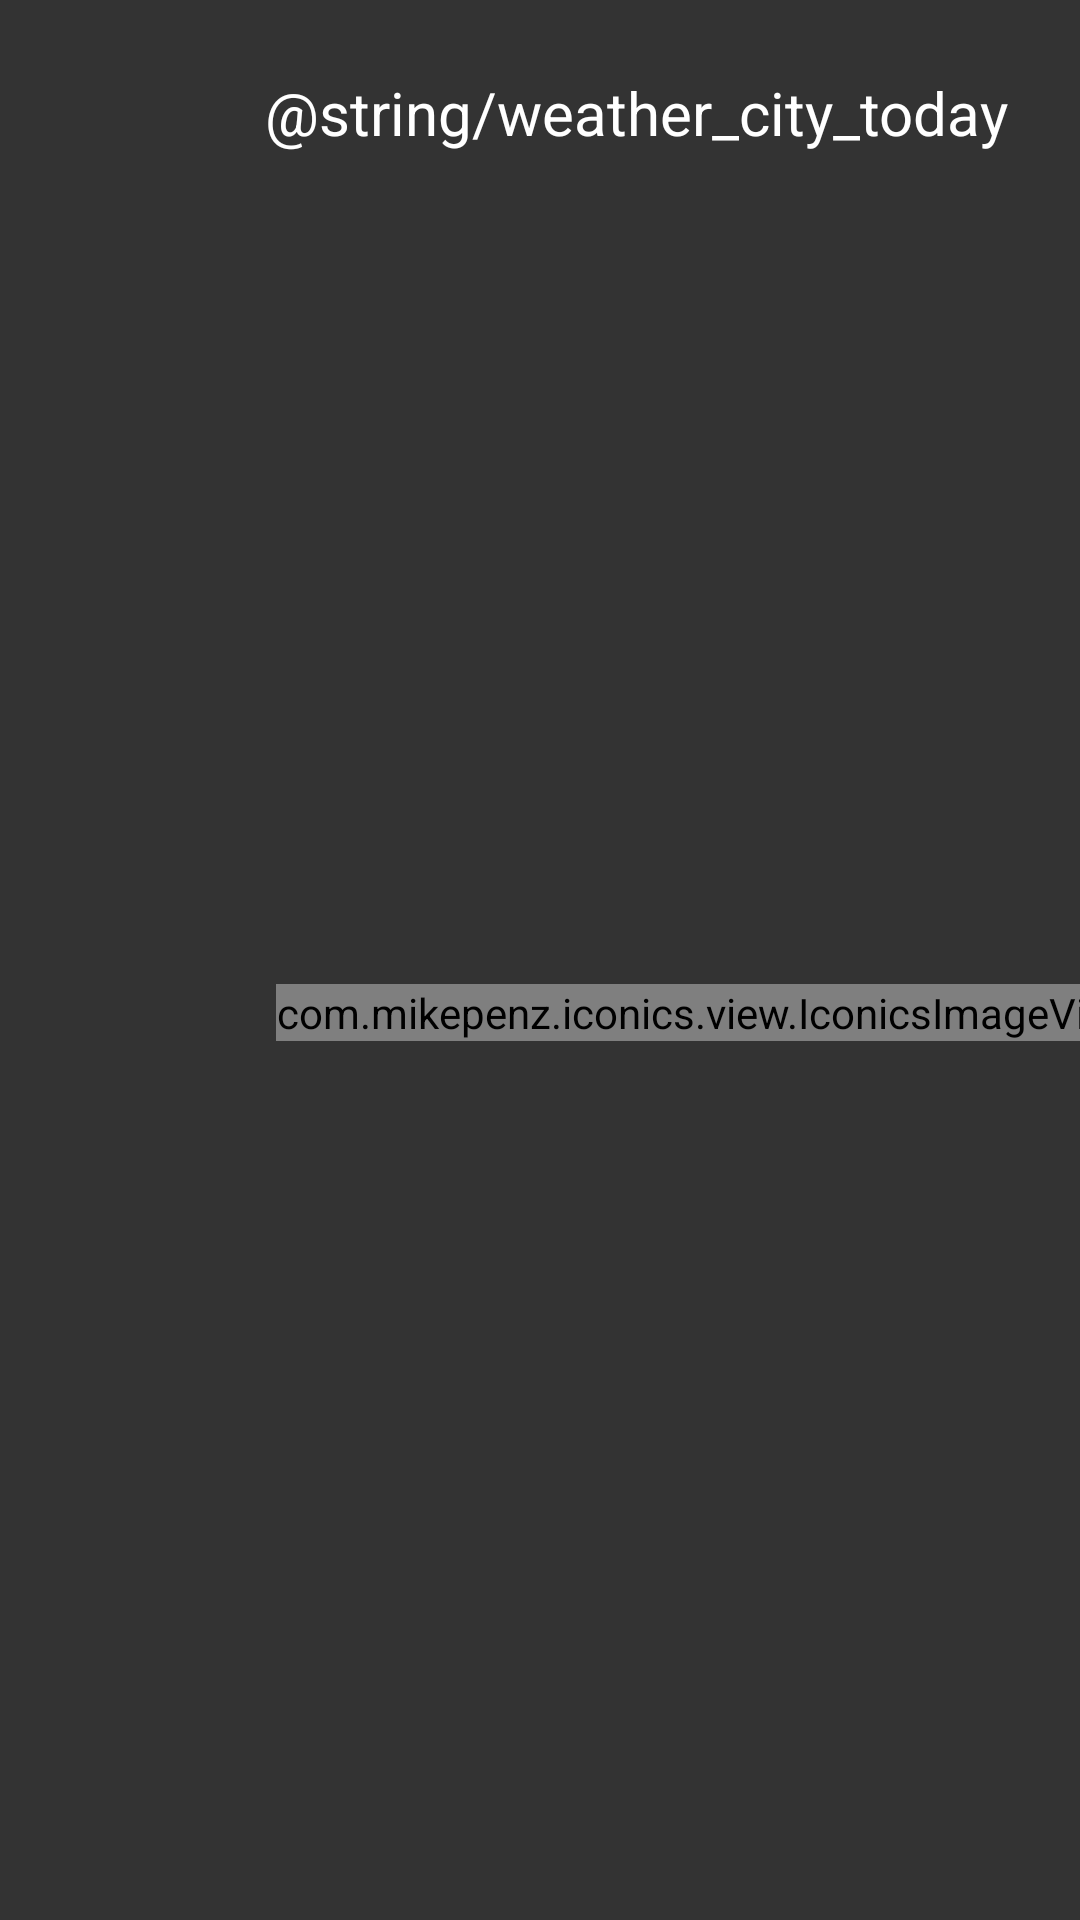

Reconstruct the res/layout file that produces this screen, plus the resources it refers to.
<!-- AndroidManifest.xml: application theme AppTheme -->
<!-- res/layout/header_weather.xml -->
<?xml version="1.0" encoding="utf-8"?>
<android.support.constraint.ConstraintLayout
    xmlns:android="http://schemas.android.com/apk/res/android"
    xmlns:app="http://schemas.android.com/apk/res-auto"
    xmlns:tools="http://schemas.android.com/tools"
    android:id="@+id/weather_header_cl_root"
    android:layout_width="match_parent"
    android:layout_height="match_parent"
    android:background="@drawable/ripple_effect_header">

    <TextView
        android:textSize="@dimen/text_size_huge"
        android:textColor="@android:color/white"
        android:layout_width="wrap_content"
        android:layout_height="wrap_content"
        android:id="@+id/weather_header_tv_temp"
        app:layout_constraintTop_toTopOf="@+id/weather_header_iv_icon"
        android:layout_marginTop="16dp"
        app:layout_constraintRight_toLeftOf="@+id/weather_header_iv_icon"
        android:layout_marginEnd="8dp"
        android:layout_marginStart="16dp"
        app:layout_constraintLeft_toLeftOf="parent" />

    <com.mikepenz.iconics.view.IconicsImageView
        android:id="@+id/weather_header_iv_icon"
        android:layout_width="wrap_content"
        android:layout_height="wrap_content"
        android:layout_marginEnd="16dp"
        app:layout_constraintRight_toRightOf="parent"
        android:layout_marginStart="128dp"
        app:layout_constraintLeft_toLeftOf="parent"
        app:layout_constraintBottom_toBottomOf="parent"
        android:layout_marginBottom="24dp"
        app:iiv_color="@android:color/white"
        app:iiv_size="@dimen/icon_weather_size_big"
        tools:ignore="MissingPrefix"
        app:layout_constraintTop_toBottomOf="@+id/weather_header_tv_city"
        android:layout_marginTop="8dp" />


    <TextView
        android:id="@+id/weather_header_tv_desc"
        android:textColor="@android:color/white"
        android:layout_width="wrap_content"
        android:layout_height="wrap_content"
        app:layout_constraintBottom_toBottomOf="@+id/weather_header_iv_icon"
        android:layout_marginBottom="16dp"
        app:layout_constraintRight_toLeftOf="@+id/weather_header_iv_icon"
        android:layout_marginEnd="8dp"
        android:layout_marginStart="16dp"
        app:layout_constraintLeft_toLeftOf="parent" />

    <TextView
        android:id="@+id/weather_header_tv_city"
        android:text="@string/weather_city_today"
        android:textSize="@dimen/text_size_big"
        android:textColor="@android:color/white"
        android:layout_width="wrap_content"
        android:layout_height="wrap_content"
        android:layout_marginTop="24dp"
        app:layout_constraintTop_toTopOf="parent"
        android:layout_marginEnd="24dp"
        app:layout_constraintRight_toRightOf="parent" />

</android.support.constraint.ConstraintLayout>
<!-- resources referenced by this layout -->
<resources>
  <dimen name="icon_weather_size_big">90sp</dimen>
  <dimen name="text_size_big">20sp</dimen>
  <dimen name="text_size_huge">30sp</dimen>
  <!-- drawable ripple_effect_header (drawable) -->
  <?xml version="1.0" encoding="utf-8"?>
  <ripple xmlns:android="http://schemas.android.com/apk/res/android"
      android:color="?android:colorControlHighlight">
      <item android:drawable="@color/header_color"/>
  </ripple>
  <style name="AppTheme" parent="Theme.AppCompat.Light.DarkActionBar">
          
          <item name="colorPrimary">@color/colorPrimary</item>
          <item name="colorPrimaryDark">@color/colorPrimaryDark</item>
          <item name="colorAccent">@color/colorAccent</item>
      </style>
  <color name="header_color">#333333</color>
  <color name="colorPrimary">#262626</color>
  <color name="colorPrimaryDark">#222222</color>
  <color name="colorAccent">#ff4081</color>
</resources>
